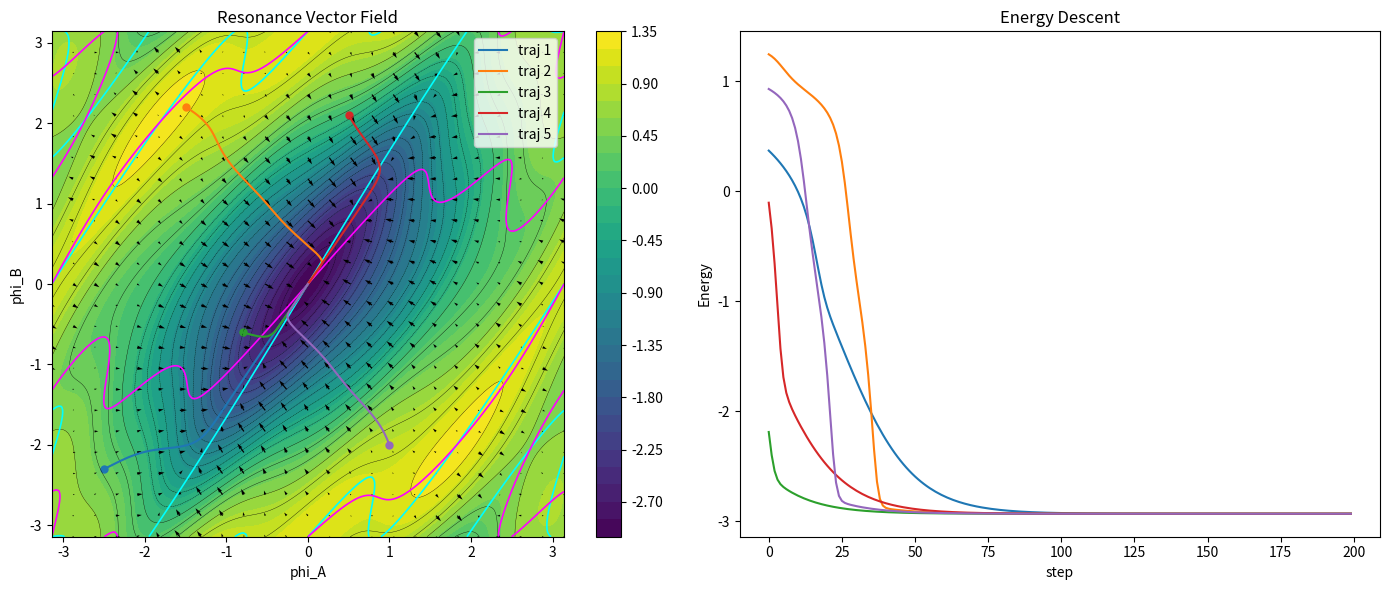

Generate this figure with matplotlib:
"""
NEXAH Symmetry Graph – Vector Field
-----------------------------------

Visualizes the reduced phase-flow field of the symmetry graph
in the 2D collective phase space (phi_A, phi_B).

Model:
- reduced resonance energy
- negative gradient flow
- resonance channels:
    1:1
    2:1
    3:2
    5:3

Outputs:
- energy contour background
- vector field (quiver)
- nullclines
- example trajectories
"""

import numpy as np
import matplotlib.pyplot as plt


# --------------------------------------------------
# Resonance energy
# --------------------------------------------------

def resonance_energy(
    phi_a,
    phi_b,
    K11=1.0,
    K_ring_a=0.7,
    K_ring_b=0.7,
    K21=0.25,
    K32=0.18,
    K53=0.10
):

    E11 = -K11 * np.cos(phi_a - phi_b)
    Ea  = -K_ring_a * np.cos(phi_a)
    Eb  = -K_ring_b * np.cos(phi_b)

    E21 = -K21 * np.cos(2 * phi_a - phi_b)
    E32 = -K32 * np.cos(3 * phi_a - 2 * phi_b)
    E53 = -K53 * np.cos(5 * phi_a - 3 * phi_b)

    return E11 + Ea + Eb + E21 + E32 + E53


# --------------------------------------------------
# Gradient
# --------------------------------------------------

def resonance_gradient(
    phi_a,
    phi_b,
    K11=1.0,
    K_ring_a=0.7,
    K_ring_b=0.7,
    K21=0.25,
    K32=0.18,
    K53=0.10
):

    dEa = (
        K11*np.sin(phi_a - phi_b)
        + K_ring_a*np.sin(phi_a)
        + 2*K21*np.sin(2*phi_a - phi_b)
        + 3*K32*np.sin(3*phi_a - 2*phi_b)
        + 5*K53*np.sin(5*phi_a - 3*phi_b)
    )

    dEb = (
        -K11*np.sin(phi_a - phi_b)
        + K_ring_b*np.sin(phi_b)
        - K21*np.sin(2*phi_a - phi_b)
        - 2*K32*np.sin(3*phi_a - 2*phi_b)
        - 3*K53*np.sin(5*phi_a - 3*phi_b)
    )

    return dEa, dEb


# --------------------------------------------------
# Flow field
# --------------------------------------------------

def flow_field(phi_a, phi_b):

    dEa, dEb = resonance_gradient(phi_a, phi_b)

    U = -dEa
    V = -dEb

    return U, V


# --------------------------------------------------
# Phase wrapping
# --------------------------------------------------

def wrap(x):
    return (x + np.pi) % (2*np.pi) - np.pi


# --------------------------------------------------
# Flow trajectory
# --------------------------------------------------

def run_flow(phi_a0, phi_b0, steps=200, dt=0.05):

    phi_a = phi_a0
    phi_b = phi_b0

    traj_a = []
    traj_b = []

    for _ in range(steps):

        traj_a.append(phi_a)
        traj_b.append(phi_b)

        U, V = flow_field(phi_a, phi_b)

        phi_a = wrap(phi_a + dt * U)
        phi_b = wrap(phi_b + dt * V)

    return np.array(traj_a), np.array(traj_b)


# --------------------------------------------------
# Build grids
# --------------------------------------------------

def build_grids():

    n_energy = 220
    n_field = 25

    phi_energy = np.linspace(-np.pi, np.pi, n_energy)
    XE, YE = np.meshgrid(phi_energy, phi_energy)
    ZE = resonance_energy(XE, YE)

    phi_field = np.linspace(-np.pi, np.pi, n_field)
    XF, YF = np.meshgrid(phi_field, phi_field)
    UF, VF = flow_field(XF, YF)

    return XE, YE, ZE, XF, YF, UF, VF


# --------------------------------------------------
# Plot
# --------------------------------------------------

def plot_vector_field():

    XE, YE, ZE, XF, YF, UF, VF = build_grids()

    fig, axs = plt.subplots(1,2,figsize=(14,6))

    # Energy landscape
    contour = axs[0].contourf(XE, YE, ZE, levels=40)
    axs[0].contour(XE, YE, ZE, levels=25, colors="black", linewidths=0.25)

    # Vector field
    axs[0].quiver(
        XF, YF, UF, VF,
        angles="xy",
        scale_units="xy",
        scale=20
    )

    # Nullclines
    dEa, dEb = resonance_gradient(XE, YE)

    axs[0].contour(XE, YE, dEa, levels=[0], colors="cyan", linewidths=1.2)
    axs[0].contour(XE, YE, dEb, levels=[0], colors="magenta", linewidths=1.2)

    # Example trajectories
    initial_points = [
        (-2.5,-2.3),
        (-1.5,2.2),
        (-0.8,-0.6),
        (0.5,2.1),
        (1.0,-2.0)
    ]

    for i,(pa,pb) in enumerate(initial_points):

        ta,tb = run_flow(pa,pb)

        axs[0].plot(ta,tb,label=f"traj {i+1}")
        axs[0].scatter(pa,pb,s=25)

    axs[0].set_title("Resonance Vector Field")
    axs[0].set_xlabel("phi_A")
    axs[0].set_ylabel("phi_B")
    axs[0].legend()

    plt.colorbar(contour, ax=axs[0])


    # Energy along trajectories
    for pa,pb in initial_points:

        ta,tb = run_flow(pa,pb)

        energies = resonance_energy(ta,tb)

        axs[1].plot(energies)

    axs[1].set_title("Energy Descent")
    axs[1].set_xlabel("step")
    axs[1].set_ylabel("Energy")

    plt.tight_layout()
    plt.show()


# --------------------------------------------------
# Main
# --------------------------------------------------

if __name__ == "__main__":

    print("\nComputing symmetry graph vector field...\n")

    XE, YE, ZE, _, _, _, _ = build_grids()

    print("Landscape shape:", ZE.shape)
    print("Energy min:", float(np.min(ZE)))
    print("Energy max:", float(np.max(ZE)))

    plot_vector_field()
